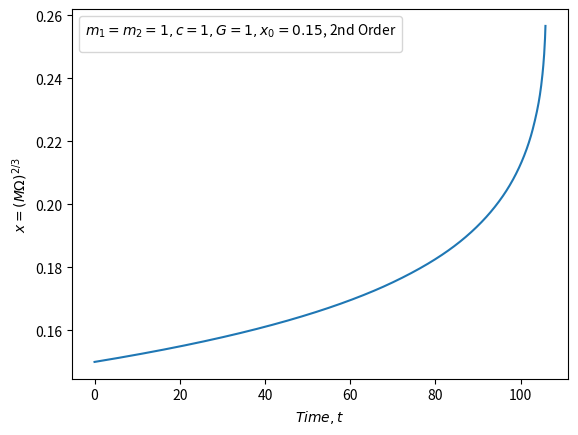

The matplotlib source for this figure:
#solve for x(t) from E(x) & F(x) -> only first 2 terms

#General notes: powers must be set before constants

import numpy as np
import matplotlib.pyplot as plt
from scipy.integrate import solve_ivp
from scipy.interpolate import interp1d

#goal here is to build each equation E(x) and F(x) as indivudual arrays with coefficients and powers
class PNexapansion_x:
    def __init__(self, m1, m2, r, c=1, G=1): #when object is created speed of light (c), grav. const(G) are initialized, nu as well
        self.m1, self.m2, self.r, self.c, self.G = m1, m2, r, c, G
        self.nu = (m1*m2)/(m1+m2)**2            

    def setPowers(self, p):     #p is a a real number that gets interated into powers of x
        if isinstance(p, tuple):
            self.p = np.array(p)
        else:
            self.p = np.zeros(p+1)  #array of powers of x
            for P in range(p+1):    #arrays start at zero, we want x^0+...+x^n
                self.p[P] = P
        
        return self.p

    def setConstants(self, consts, alpha=1):     #takes array of constants
        self.consts = np.asarray(consts, dtype=np.longdouble)
        self.consts *= alpha
        const_len = len(self.consts)
        powers_len = len(self.p)

        #ensures we have equal powers and constants, though we must manually enter 1 as the first constant
        msg = f"Error: {const_len} constants and {powers_len} powers"

        if (len(self.consts) != len(self.p)):
            raise ValueError(msg)

        return self.consts
    
    def differentiate(self): #this is the differentiation  
        self.new_p = self.p[1:] - 1 #discard the first element, so i always need to input a zeroth power, even if the coefficient is 0
        self.new_consts = self.consts[1:] * self.p[1:]

        return np.array([self.new_p, self.new_consts], dtype=np.longdouble)
    
    def get_Eq(self):       #combines arrays and reshapes equation into n x 2 matrix
        y = np.array([self.p, self.consts], dtype=np.longdouble)

        return y
    
def eval_function(powers_const, x):
    y = 0
    y_big = np.longdouble(y)

    for j in range(len(powers_const[0])):
        y_big += powers_const[1,j]*(x**powers_const[0,j])

    return y_big

#from down on its setting parameters which gets super SUPER messy

m1 = 1
m2 = 1
r = 1

E = PNexapansion_x(m1, m2, r)    #create energy equation object
F = PNexapansion_x(m1, m2, r) 

#initialize constants from PNpedia
E_0 = 1
E_1 = (-3/4)-(E.nu/12)
E_2 = (-27/8)+(19*E.nu/8)-((E.nu**2)/24)

#build energy equation
E.setPowers((0, 1, 2, 3))
E.setConstants((0, E_0, E_1, E_2), alpha = -(0.5)*(E.c)**2*(E.m1+E.m2)*E.nu)

powers_F = (5, 6, 6.5, 7)
F_0 = 1
F_1 = -(1247/336)-((35*F.nu)/12)
F_2 = 4*np.pi
F_3 = -(44711/9072)+(9271*F.nu/504)+(65*(F.nu**2)/18)
F_4 = -(8191*np.pi/672)-(583*np.pi*F.nu/24)

F.setPowers(powers_F)
F.setConstants((F_0, F_1, F_2, F_3), alpha = 32*(F.c**5)*(F.nu**2)/(5*F.G))

#4x2 matrices of constants and powers
E_x = E.get_Eq()
dE_dx = E.differentiate()
F_x = F.get_Eq()

#solve ODE
def ode(t, x):
    xx = float(x[0])

    y = -eval_function(F_x, xx)/eval_function(dE_dx, xx)

    return y

#to deal with the root where dE/dx crosses 0
def pole_event(t, x):
    return eval_function(dE_dx, x[0])

pole_event.terminal = True
pole_event.direction = 0

x0 = [0.15]
limit = 1000
t_span = (0, limit)  
solution = solve_ivp(ode, t_span, x0, events=pole_event, method='RK45', t_eval=np.linspace(0, limit, 10000))

times = solution.t
values = solution.y[0]
x = np.linspace(0, 0.3, 15)

fig, ax = plt.subplots()
ax.set_xlabel(r"$Time, t$")
ax.set_ylabel(r"$x=(M\Omega)^{2/3}$")
ax.legend(title=r"$m_1 = m_2 = 1, c = 1, G = 1, x_0 = 0.15$, 2nd Order")

plt.plot(times, values, label='x(t)')
plt.show()
